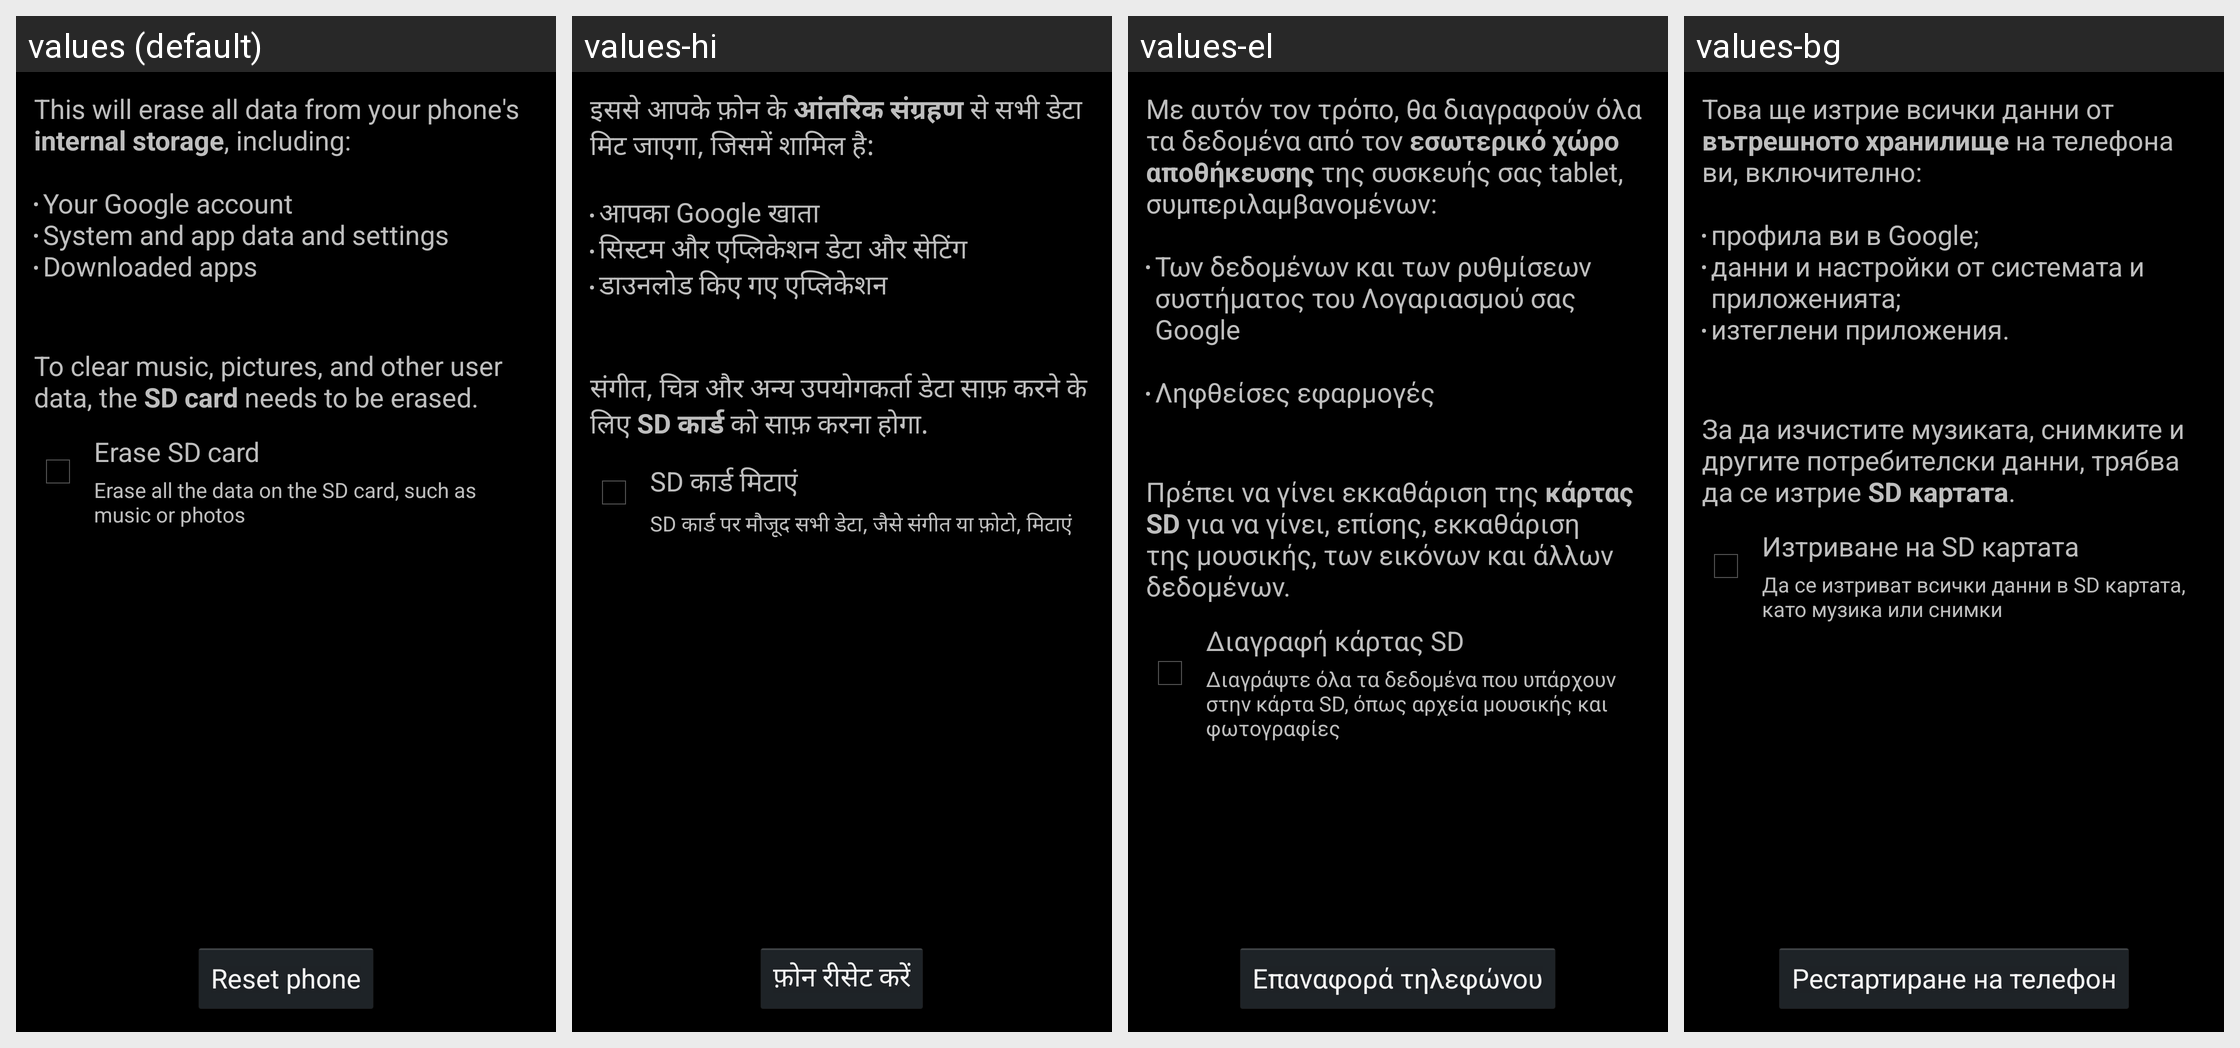

The Android screen above is rendered under several locales of the same app. Produce the string resources it draws, with the default and per-locale values.
Android screen res/layout/master_clear.xml rendered under 4 locales, left to right: values (default), values-hi, values-el, values-bg. Device: Nexus 5 (rendered at 1080×1920; each locale shown at half size, 540×960, under a caption strip naming it); theme android:Theme.Holo.
Other locales in the repository, not shown: values-af, values-am, values-ar, values-ca, values-cs, values-da, values-de, values-en-rGB, values-es, values-es-rUS, values-es-rXA, values-et, values-fa, values-fi, values-fr, values-hr, values-hu, values-in, values-it, values-iw, values-ja, values-ko, values-lt, values-lv, values-ms, values-nb, values-nl, values-pl, values-pt, values-pt-rPT, values-rm, values-ro, values-ru, values-sk, values-sl, values-sr, values-sv, values-sw, values-th, values-tl, values-tr, values-uk, values-vi, values-zh-rCN, values-zh-rTW, values-zu, values-zz-rZZ.
Strings drawn on this screen, with the default value and each locale's value (text and hints the layout hard-codes, and strings that could not be matched under every locale, appear in the picture but are not listed):

master_clear_desc
  values: This will erase all data from your phone's internal storage, including:
      
      Your Google account
      System and app data and settings
      Downloaded apps
  values-hi: इससे आपके फ़ोन के आंतरिक संग्रहण से सभी डेटा मिट जाएगा, जिसमें शामिल है:
      
      आपका Google खाता
      सिस्‍टम और एप्‍लिकेशन डेटा और सेटिंग
      डाउनलोड किए गए एप्‍लिकेशन
  values-el: Με αυτόν τον τρόπο, θα διαγραφούν όλα τα δεδομένα από τον εσωτερικό χώρο αποθήκευσης της συσκευής σας tablet, συμπεριλαμβανομένων:
      
      Των δεδομένων και των ρυθμίσεων συστήματος του Λογαριασμού σας Google 
      
      Ληφθείσες εφαρμογές
  values-bg: Това ще изтрие всички данни от вътрешното хранилище на телефона ви, включително:
      
      профила ви в Google;
      данни и настройки от системата и приложенията;
      изтеглени приложения.

master_clear_desc_erase_external_storage
  values: 
      
      To clear music, pictures, and other user data, the SD card needs to be erased.
  values-hi: 
      
      संगीत, चित्र और अन्‍य उपयोगकर्ता डेटा साफ़ करने के लिए SD कार्ड को साफ़ करना होगा.
  values-el: 
      
      Πρέπει να γίνει εκκαθάριση της κάρτας SD για να γίνει, επίσης, εκκαθάριση της μουσικής, των εικόνων και άλλων δεδομένων.
  values-bg: 
      
      За да изчистите музиката, снимките и другите потребителски данни, трябва да се изтрие SD картата.

erase_external_storage
  values: Erase SD card
  values-hi: SD कार्ड मिटाएं
  values-el: Διαγραφή κάρτας SD
  values-bg: Изтриване на SD картата

erase_external_storage_description
  values: Erase all the data on the SD card, such as music or photos
  values-hi: SD कार्ड पर मौजूद सभी डेटा, जैसे संगीत या फ़ोटो, मिटाएं
  values-el: Διαγράψτε όλα τα δεδομένα που υπάρχουν στην κάρτα SD, όπως αρχεία μουσικής και φωτογραφίες
  values-bg: Да се изтриват всички данни в SD картата, като музика или снимки

master_clear_button_text
  values: Reset phone
  values-hi: फ़ोन रीसेट करें
  values-el: Επαναφορά τηλεφώνου
  values-bg: Рестартиране на телефон
